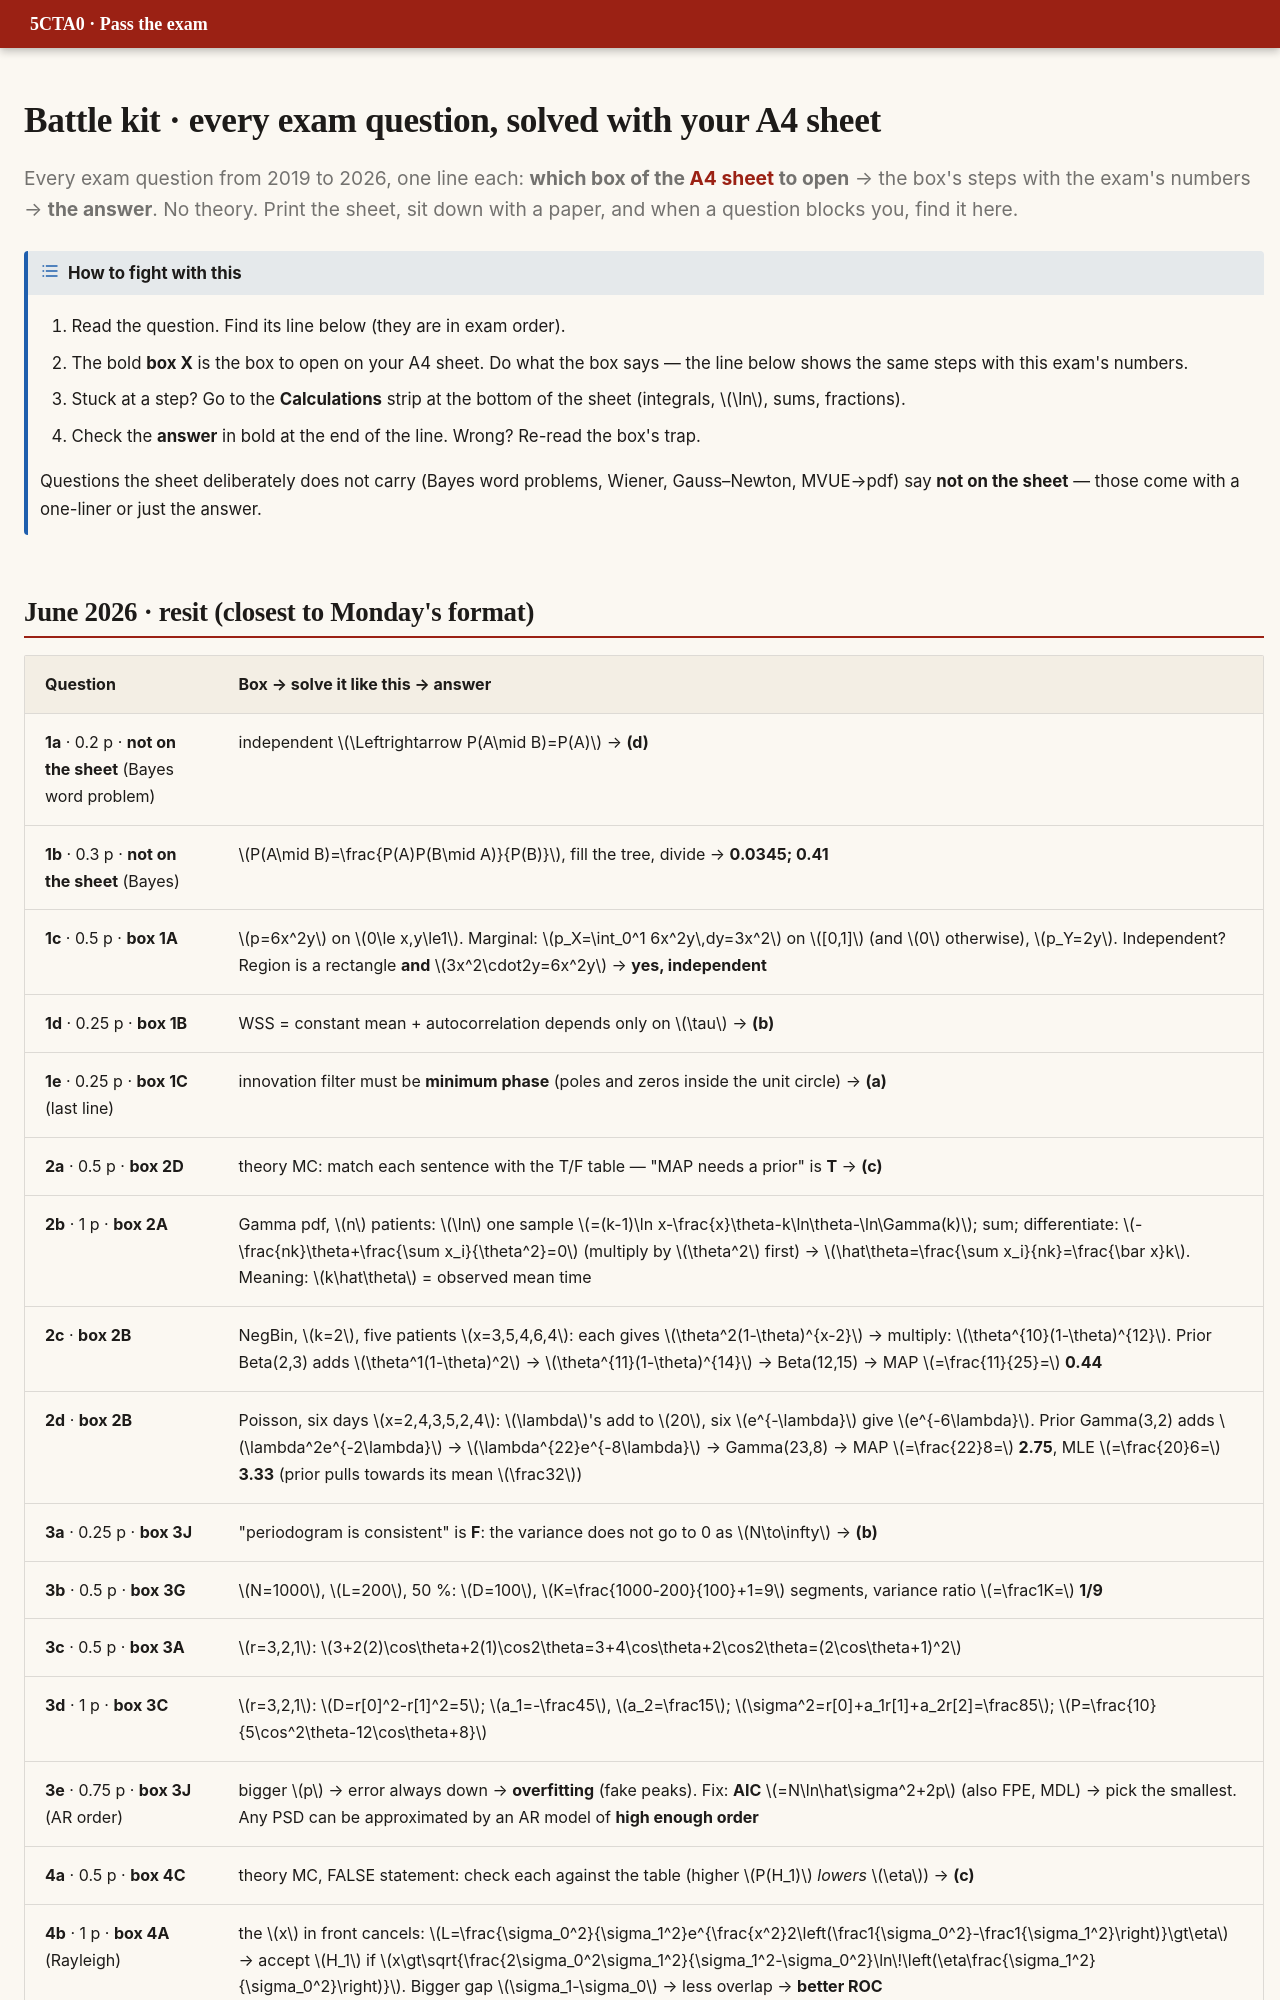

repository: DKeAlvaro/5cta0-exam-guide · page: battle.html · generator: mkdocs

---
hide:
  - toc
---

# Battle kit · every exam question, solved with your A4 sheet

<p class="lead">Every exam question from 2019 to 2026, one line each: <b>which box of the <a href="cheatsheet.md">A4 sheet</a> to open</b> → the box's steps with the exam's numbers → <b>the answer</b>. No theory. Print the sheet, sit down with a paper, and when a question blocks you, find it here.</p>

!!! recipe "How to fight with this"
    1. Read the question. Find its line below (they are in exam order).
    2. The bold **box X** is the box to open on your A4 sheet. Do what the box says — the line below shows the same steps with this exam's numbers.
    3. Stuck at a step? Go to the **Calculations** strip at the bottom of the sheet (integrals, $\ln$, sums, fractions).
    4. Check the **answer** in bold at the end of the line. Wrong? Re-read the box's trap.

    Questions the sheet deliberately does not carry (Bayes word problems, Wiener, Gauss–Newton, MVUE→pdf) say **not on the sheet** — those come with a one-liner or just the answer.
